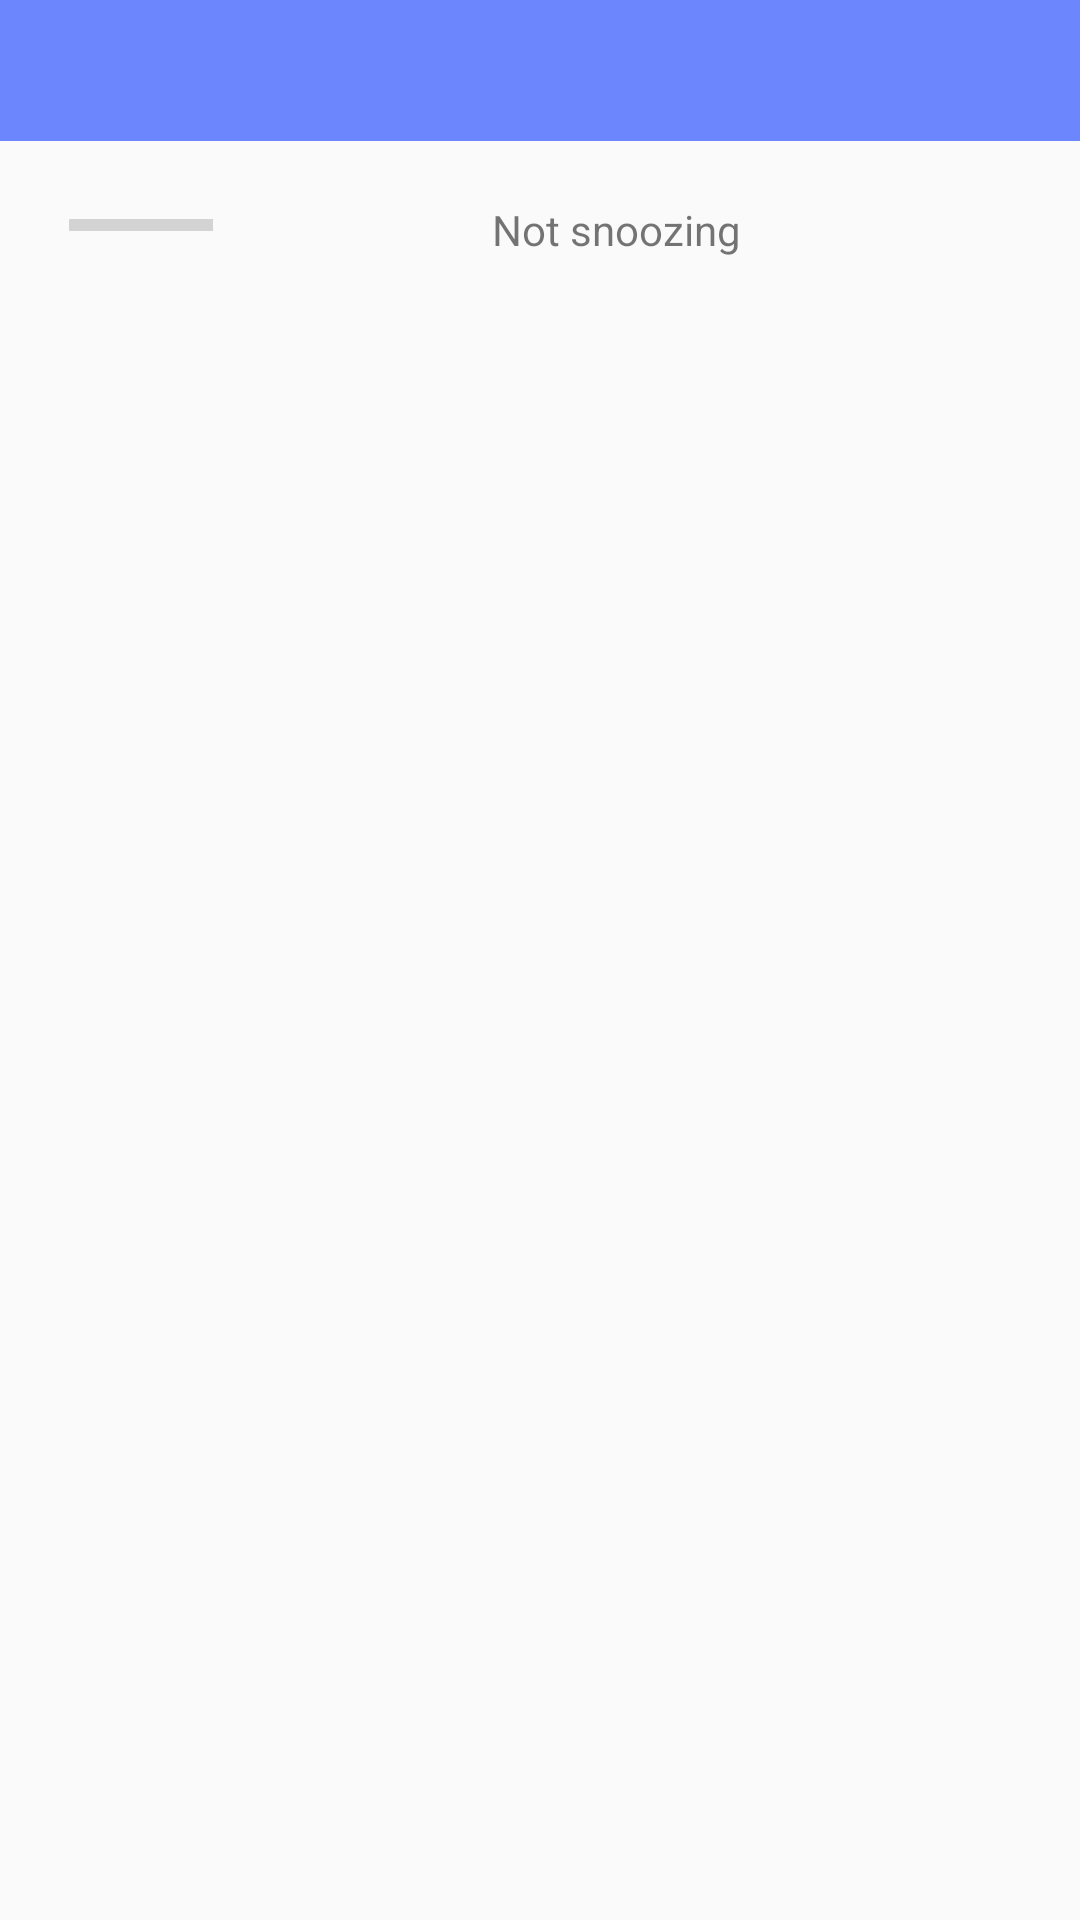

Produce the Android XML layout that renders to this screen, including the resource entries it uses.
<!-- AndroidManifest.xml: application theme AppTheme -->
<!-- res/layout/activity_main.xml -->
<RelativeLayout xmlns:android="http://schemas.android.com/apk/res/android"
    xmlns:tools="http://schemas.android.com/tools"
    android:layout_width="match_parent"
    android:layout_height="match_parent"
    tools:context="com.advent.group69.tradetracker.MainActivity">

    <android.support.v7.widget.Toolbar
        android:id="@+id/cooltoolbar"
        android:layout_width="match_parent"
        android:layout_height="?attr/actionBarSize"
        android:background="?attr/colorPrimary"
        android:theme="@style/ThemeOverlay.AppCompat.ActionBar" />

    <FrameLayout
        android:id="@+id/stock_content_fragment"
        android:layout_width="match_parent"
        android:layout_height="match_parent"
        android:layout_alignParentStart="true"
        android:layout_below="@+id/cooltoolbar"
        android:layout_marginTop="62dp"
        android:layout_weight="2" />

    <ProgressBar
        android:id="@+id/snoozeProgressBar"
        style="?android:attr/progressBarStyleHorizontal"
        android:layout_width="wrap_content"
        android:layout_height="wrap_content"
        android:layout_alignParentStart="true"
        android:layout_below="@+id/cooltoolbar"
        android:layout_marginStart="23dp"
        android:layout_marginTop="20dp" />

    <TextView
        android:id="@+id/infoSnoozing"
        android:layout_width="wrap_content"
        android:layout_height="wrap_content"
        android:layout_alignParentEnd="true"
        android:layout_alignTop="@+id/snoozeProgressBar"
        android:layout_marginEnd="113dp"
        android:text="Not snoozing" />

</RelativeLayout>
<!-- resources referenced by this layout -->
<resources>
  <style name="AppTheme" parent="Theme.AppCompat.Light.DarkActionBar">
          
          <item name="colorPrimary">@color/colorPrimary</item>
          <item name="colorPrimaryDark">@color/colorPrimary</item>
          <item name="colorAccent">@color/colorAccent</item>
          <item name="preferenceTheme">@style/PreferenceThemeOverlay.v14.Material</item>
          <item name="alertDialogTheme">@style/Theme.AppCompat.DayNight.Dialog.Alert</item>
          <item name="actionBarSize">47dip</item>
      </style>
  <color name="colorPrimary">#6c87fd</color>
  <color name="colorAccent">#000000</color>
</resources>
